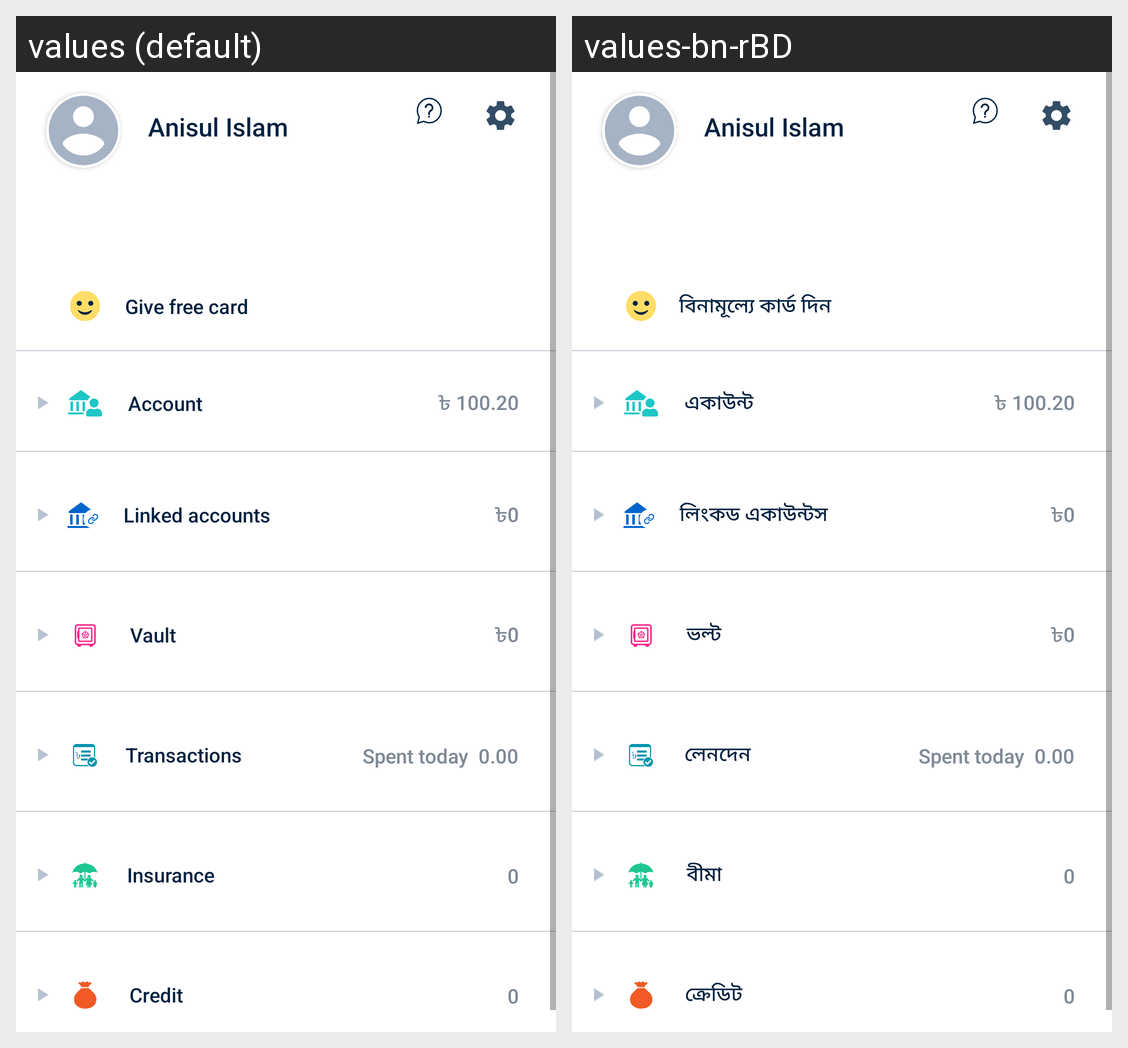

The Android screen above is rendered under two locales of the same app. Produce the string resources it draws, with the default and per-locale values.
Android screen res/layout/dashboard_fragment.xml rendered under 2 locales, left to right: values (default), values-bn-rBD. Device: Nexus 5 (rendered at 1080×1920; each locale shown at half size, 540×960, under a caption strip naming it); theme FullScreen.
Strings drawn on this screen, with the default value and each locale's value (text and hints the layout hard-codes, and strings that could not be matched under every locale, appear in the picture but are not listed):

give_free_card
  values: Give free card
  values-bn-rBD: বিনামূল্যে কার্ড দিন

account
  values: Account
  values-bn-rBD: একাউন্ট

credit
  values: Credit
  values-bn-rBD: ক্রেডিট

insurance
  values: Insurance
  values-bn-rBD: বীমা

transactions
  values: Transactions
  values-bn-rBD: লেনদেন

vault
  values: Vault
  values-bn-rBD: ভল্ট

linked_accounts
  values: Linked accounts
  values-bn-rBD: লিংকড একাউন্টস
